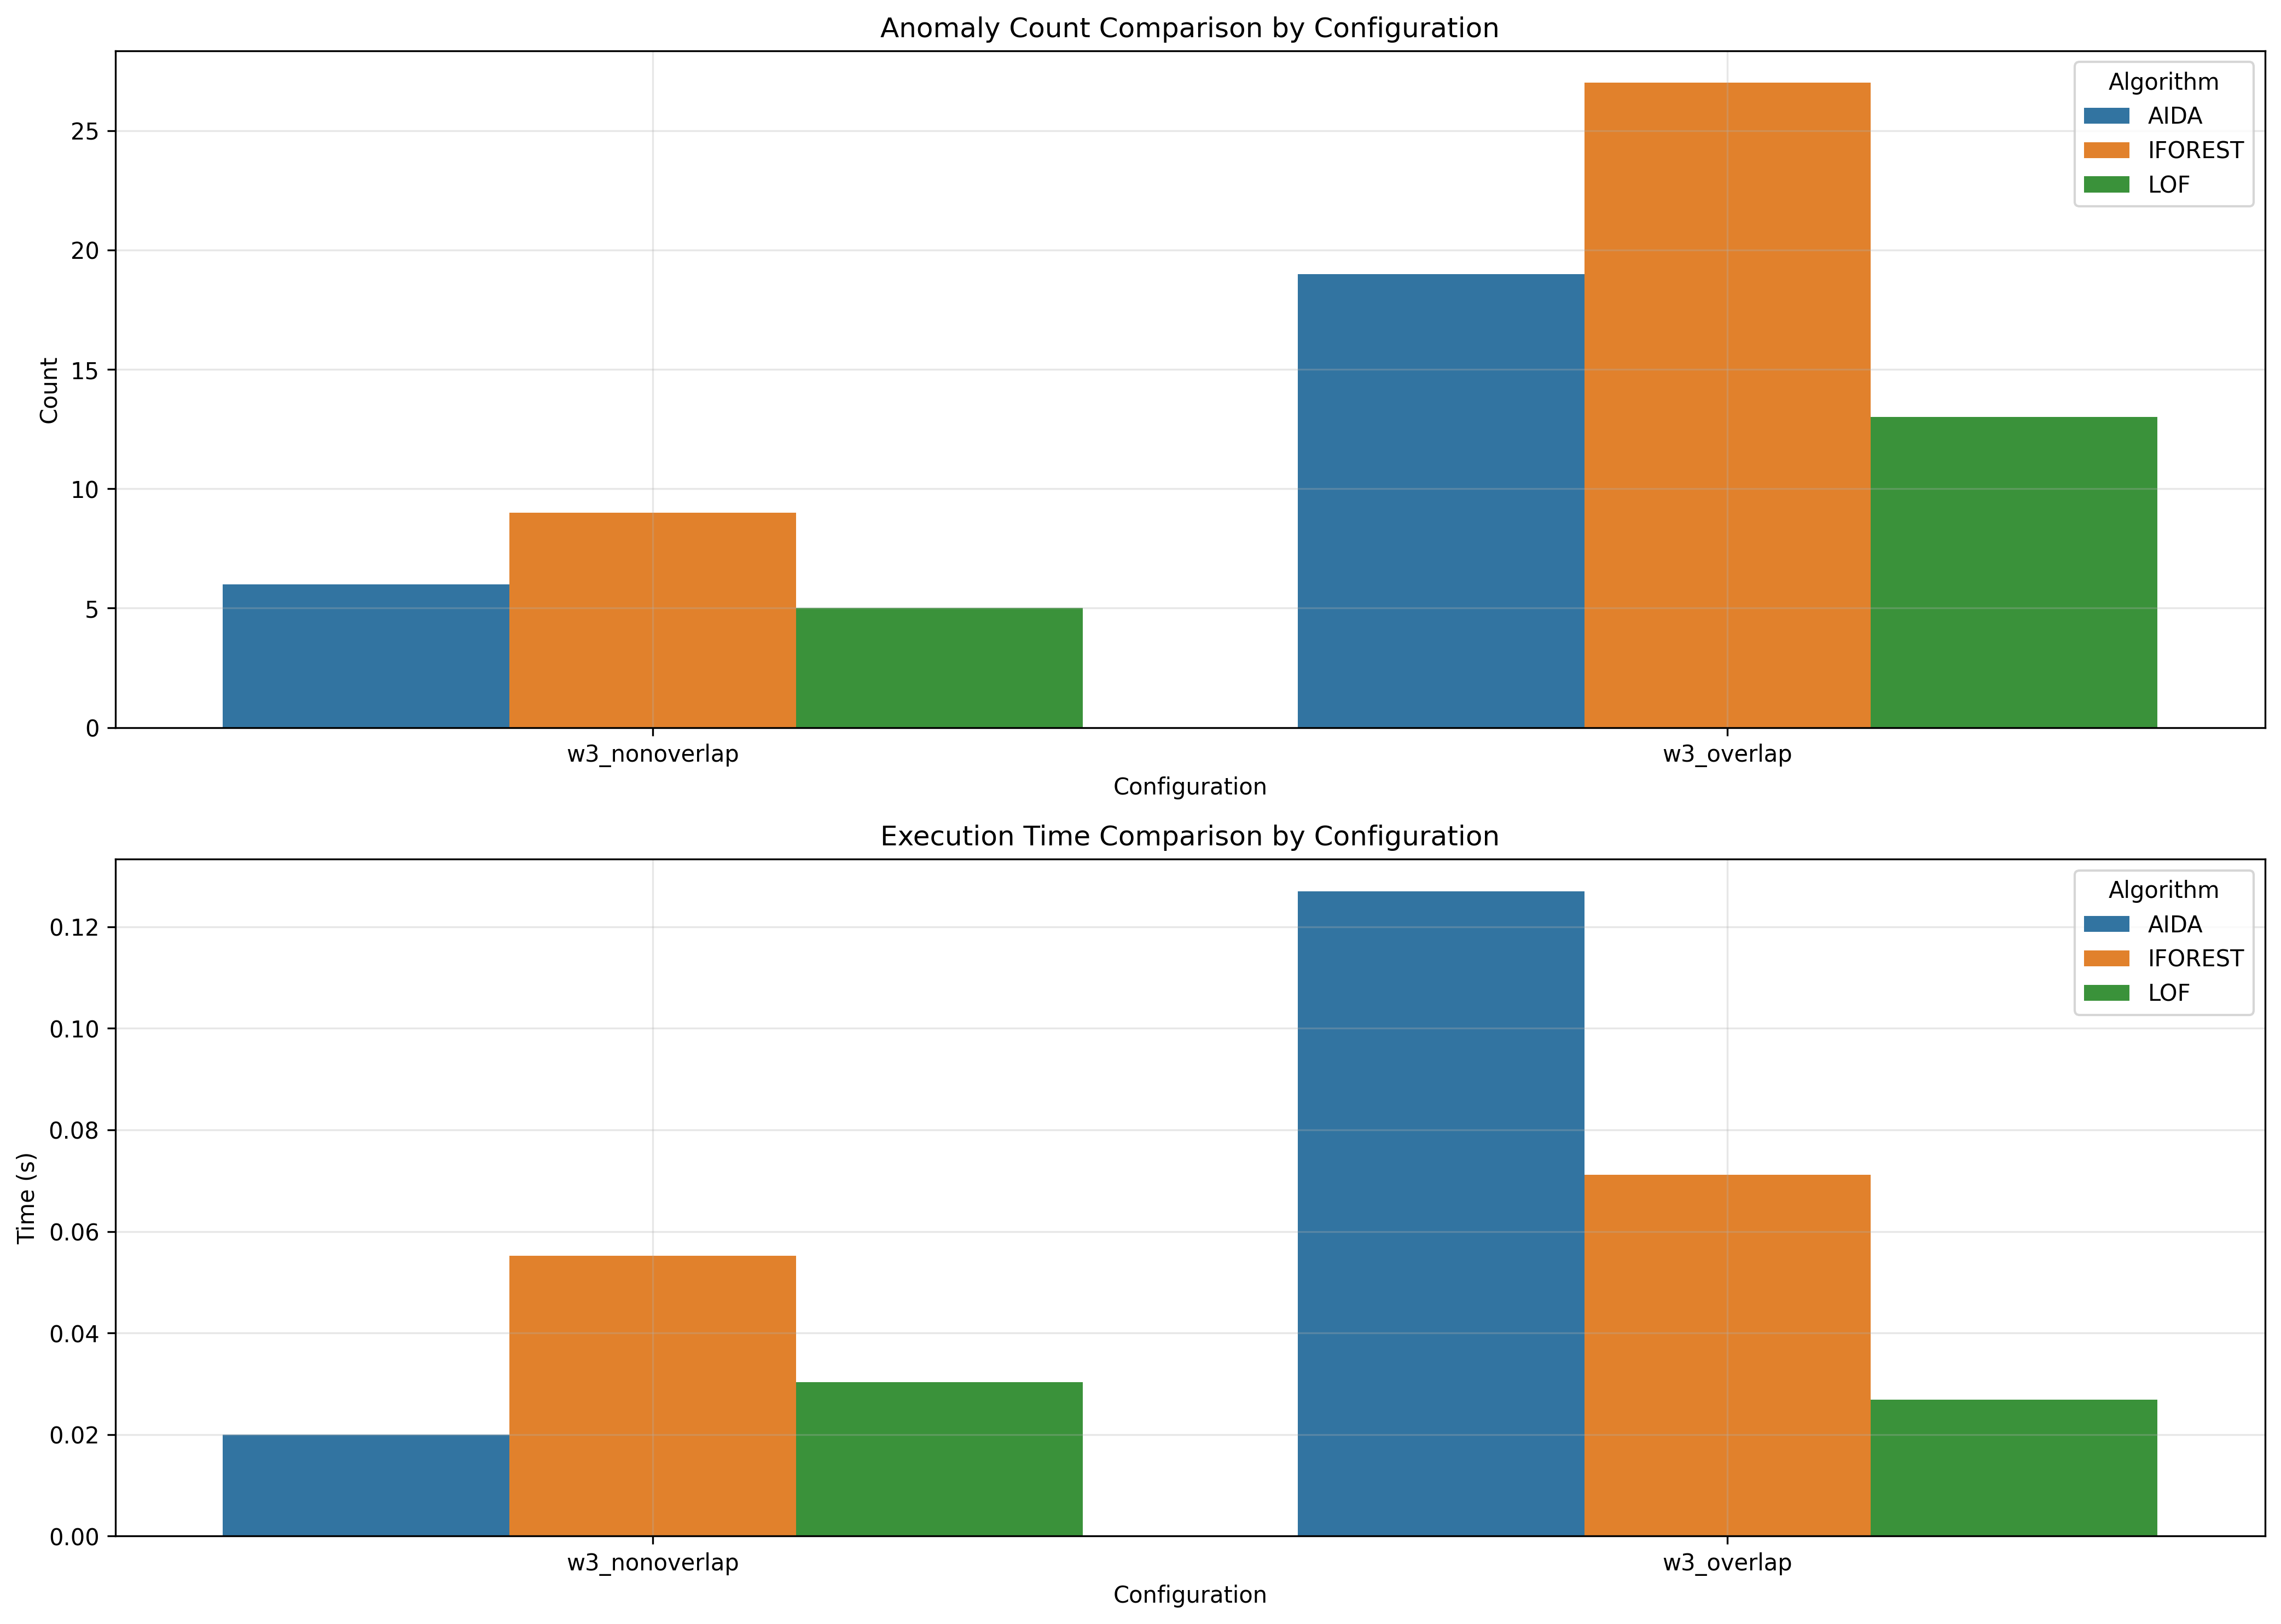

Data behind this chart, as committed beside it:
window_size, overlap_type, aida_count, iforest_count, lof_count, aida_time, iforest_time, lof_time
3, nonoverlap, 6, 9, 5, 0.02, 0.05519, 0.03026
3, overlap, 19, 27, 13, 0.127, 0.07115, 0.02686
